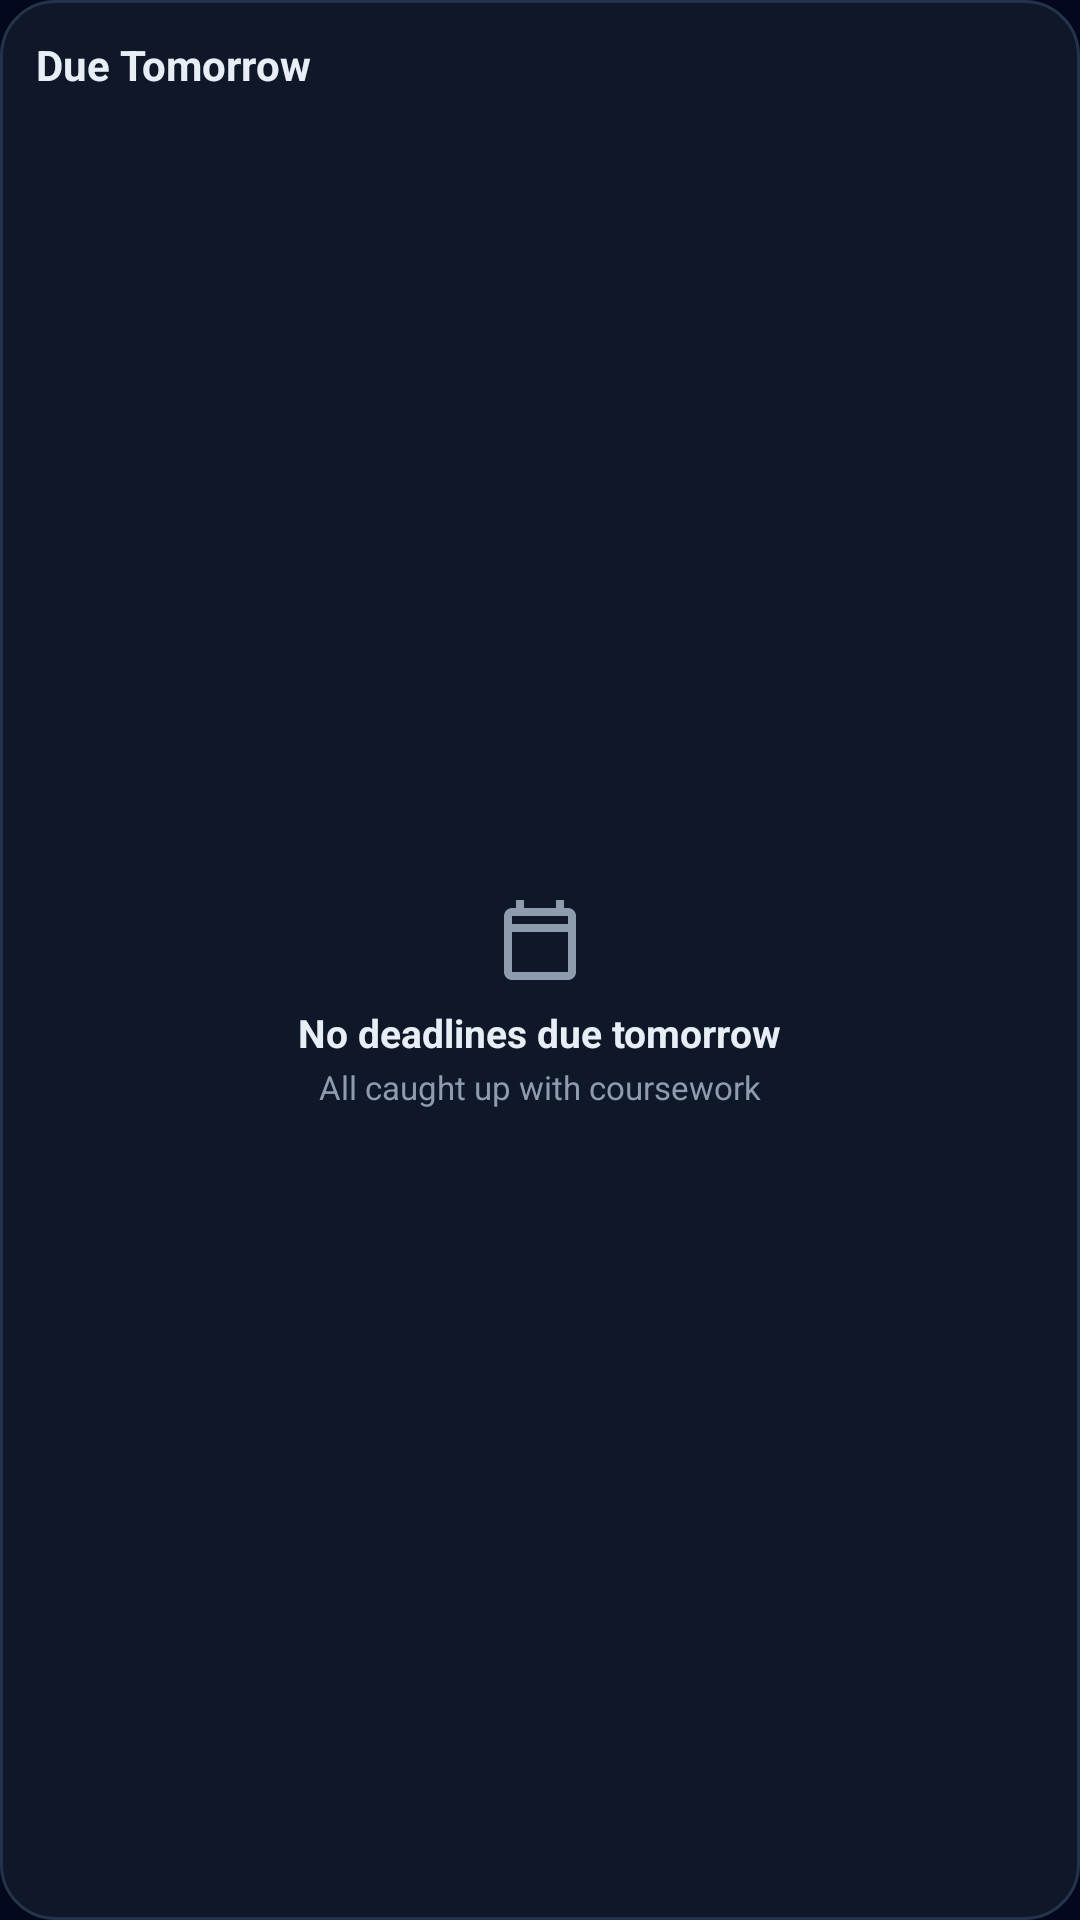

Produce the Android XML layout that renders to this screen, including the resource entries it uses.
<!-- AndroidManifest.xml: application theme Theme.Fotara -->
<!-- res/layout/widget_due_tomorrow.xml -->
<?xml version="1.0" encoding="utf-8"?>
<LinearLayout xmlns:android="http://schemas.android.com/apk/res/android"
    android:layout_width="match_parent"
    android:layout_height="match_parent"
    android:background="@drawable/widget_midnight_card_bg"
    android:orientation="vertical"
    android:padding="12dp">

    
    <LinearLayout
        android:id="@+id/widget_header"
        android:layout_width="match_parent"
        android:layout_height="wrap_content"
        android:gravity="center_vertical"
        android:orientation="horizontal"
        android:paddingBottom="8dp">

        <TextView
            android:layout_width="wrap_content"
            android:layout_height="wrap_content"
            android:text="Due Tomorrow"
            android:textColor="#E8EEF5"
            android:textSize="14sp"
            android:textStyle="bold" />

        <View
            android:layout_width="0dp"
            android:layout_height="1dp"
            android:layout_weight="1" />

        <TextView
            android:id="@+id/widget_header_count"
            android:layout_width="wrap_content"
            android:layout_height="wrap_content"
            android:textColor="#F5A623"
            android:textSize="12sp"
            android:textStyle="bold" />
    </LinearLayout>

    
    <FrameLayout
        android:layout_width="match_parent"
        android:layout_height="0dp"
        android:layout_weight="1">

        
        <LinearLayout
            android:id="@+id/widget_empty_state"
            android:layout_width="match_parent"
            android:layout_height="match_parent"
            android:gravity="center"
            android:orientation="vertical"
            android:padding="8dp">

            <ImageView
                android:layout_width="32dp"
                android:layout_height="32dp"
                android:layout_marginBottom="6dp"
                android:contentDescription="@null"
                android:src="@drawable/ic_calendar_outline" />

            <TextView
                android:layout_width="wrap_content"
                android:layout_height="wrap_content"
                android:text="@string/widget_no_deadlines"
                android:textColor="#E8EEF5"
                android:textSize="13sp"
                android:textStyle="bold" />

            <TextView
                android:layout_width="wrap_content"
                android:layout_height="wrap_content"
                android:layout_marginTop="2dp"
                android:text="@string/widget_all_caught_up"
                android:textColor="#8E9CAE"
                android:textSize="11sp" />
        </LinearLayout>

        
        <ListView
            android:id="@+id/widget_list"
            android:layout_width="match_parent"
            android:layout_height="match_parent"
            android:divider="@null"
            android:dividerHeight="6dp"
            android:visibility="gone" />
    </FrameLayout>
</LinearLayout>
<!-- resources referenced by this layout -->
<resources>
  <!-- drawable ic_calendar_outline (drawable) -->
  <?xml version="1.0" encoding="utf-8"?>
  <vector xmlns:android="http://schemas.android.com/apk/res/android"
      android:width="24dp"
      android:height="24dp"
      android:viewportWidth="24"
      android:viewportHeight="24">
      <path
          android:fillColor="#8E9CAE"
          android:pathData="M19,4h-1V2h-2v2H8V2H6v2H5C3.89,4 3.01,4.9 3.01,6L3,20c0,1.1 0.89,2 2,2h14c1.1,0 2,-0.9 2,-2V6c0,-1.1 -0.9,-2 -2,-2zM19,20H5V10h14v10zM19,8H5V6h14v2z" />
  </vector>
  <!-- drawable widget_midnight_card_bg (drawable) -->
  <?xml version="1.0" encoding="utf-8"?>
  <shape xmlns:android="http://schemas.android.com/apk/res/android"
      android:shape="rectangle">
      <solid android:color="#0F1829" />
      <corners android:radius="18dp" />
      <stroke
          android:width="1dp"
          android:color="#24334B" />
  </shape>
  <string name="widget_all_caught_up">All caught up with coursework</string>
  <string name="widget_no_deadlines">No deadlines due tomorrow</string>
  <style name="Theme.Fotara" parent="android:Theme.Material.Light.NoActionBar">
          <item name="android:windowBackground">#04081E</item>
          <item name="android:statusBarColor">#04081E</item>
          <item name="android:navigationBarColor">#04081E</item>
      </style>
</resources>
